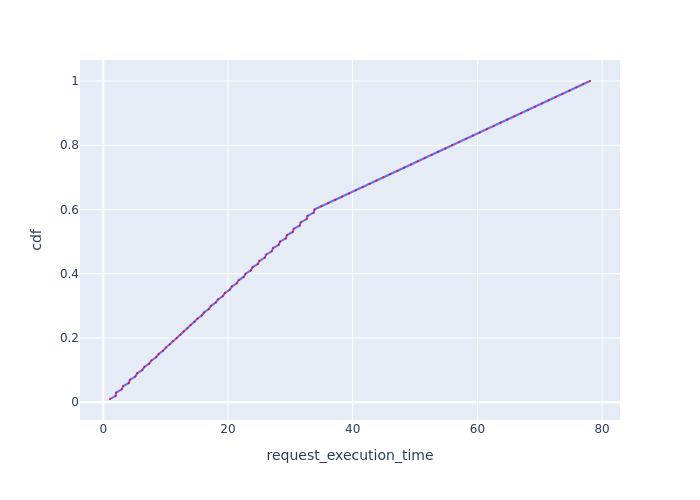

The file beside this chart, header and first rows:
Request Id, request_execution_time, cdf
0_70, 1.08, 0.01
0_0, 1.976, 0.02
0_71, 2.085, 0.03
0_1, 2.948, 0.04
0_72, 3.188, 0.05
0_2, 4.083, 0.06
0_73, 4.287, 0.07
0_3, 5.148, 0.08
0_74, 5.435, 0.09
0_4, 6.249, 0.1
0_75, 6.586, 0.11
0_5, 7.359, 0.12
0_76, 7.742, 0.13
0_6, 8.469, 0.14
0_77, 8.89, 0.15
0_7, 9.572, 0.16
0_78, 10.04, 0.17
0_8, 10.68, 0.18
0_79, 11.19, 0.19
0_9, 11.78, 0.2
0_80, 12.35, 0.21
0_10, 12.88, 0.22
0_81, 13.49, 0.23
0_11, 13.99, 0.24
0_82, 14.64, 0.25
0_12, 15.09, 0.26
0_83, 15.8, 0.27
0_13, 16.19, 0.28
0_84, 16.92, 0.29
0_14, 17.3, 0.3
0_85, 18.04, 0.31
0_15, 18.4, 0.32
0_86, 19.16, 0.33
0_16, 19.51, 0.34
0_87, 20.28, 0.35
0_17, 20.61, 0.36
0_88, 21.4, 0.37
0_18, 21.72, 0.38
0_89, 22.52, 0.39
0_19, 22.82, 0.4
0_90, 23.64, 0.41
0_20, 23.93, 0.42
0_91, 24.77, 0.43
0_21, 25.03, 0.44
0_92, 25.9, 0.45
0_22, 26.14, 0.46
0_93, 27.02, 0.47
0_23, 27.24, 0.48
0_94, 28.14, 0.49
0_24, 28.34, 0.5
0_95, 29.26, 0.51
0_25, 29.45, 0.52
0_96, 30.38, 0.53
0_26, 30.55, 0.54
0_97, 31.5, 0.55
0_27, 31.65, 0.56
0_98, 32.62, 0.57
0_28, 32.76, 0.58
0_99, 33.74, 0.59
0_29, 33.87, 0.6
... 40 more rows
